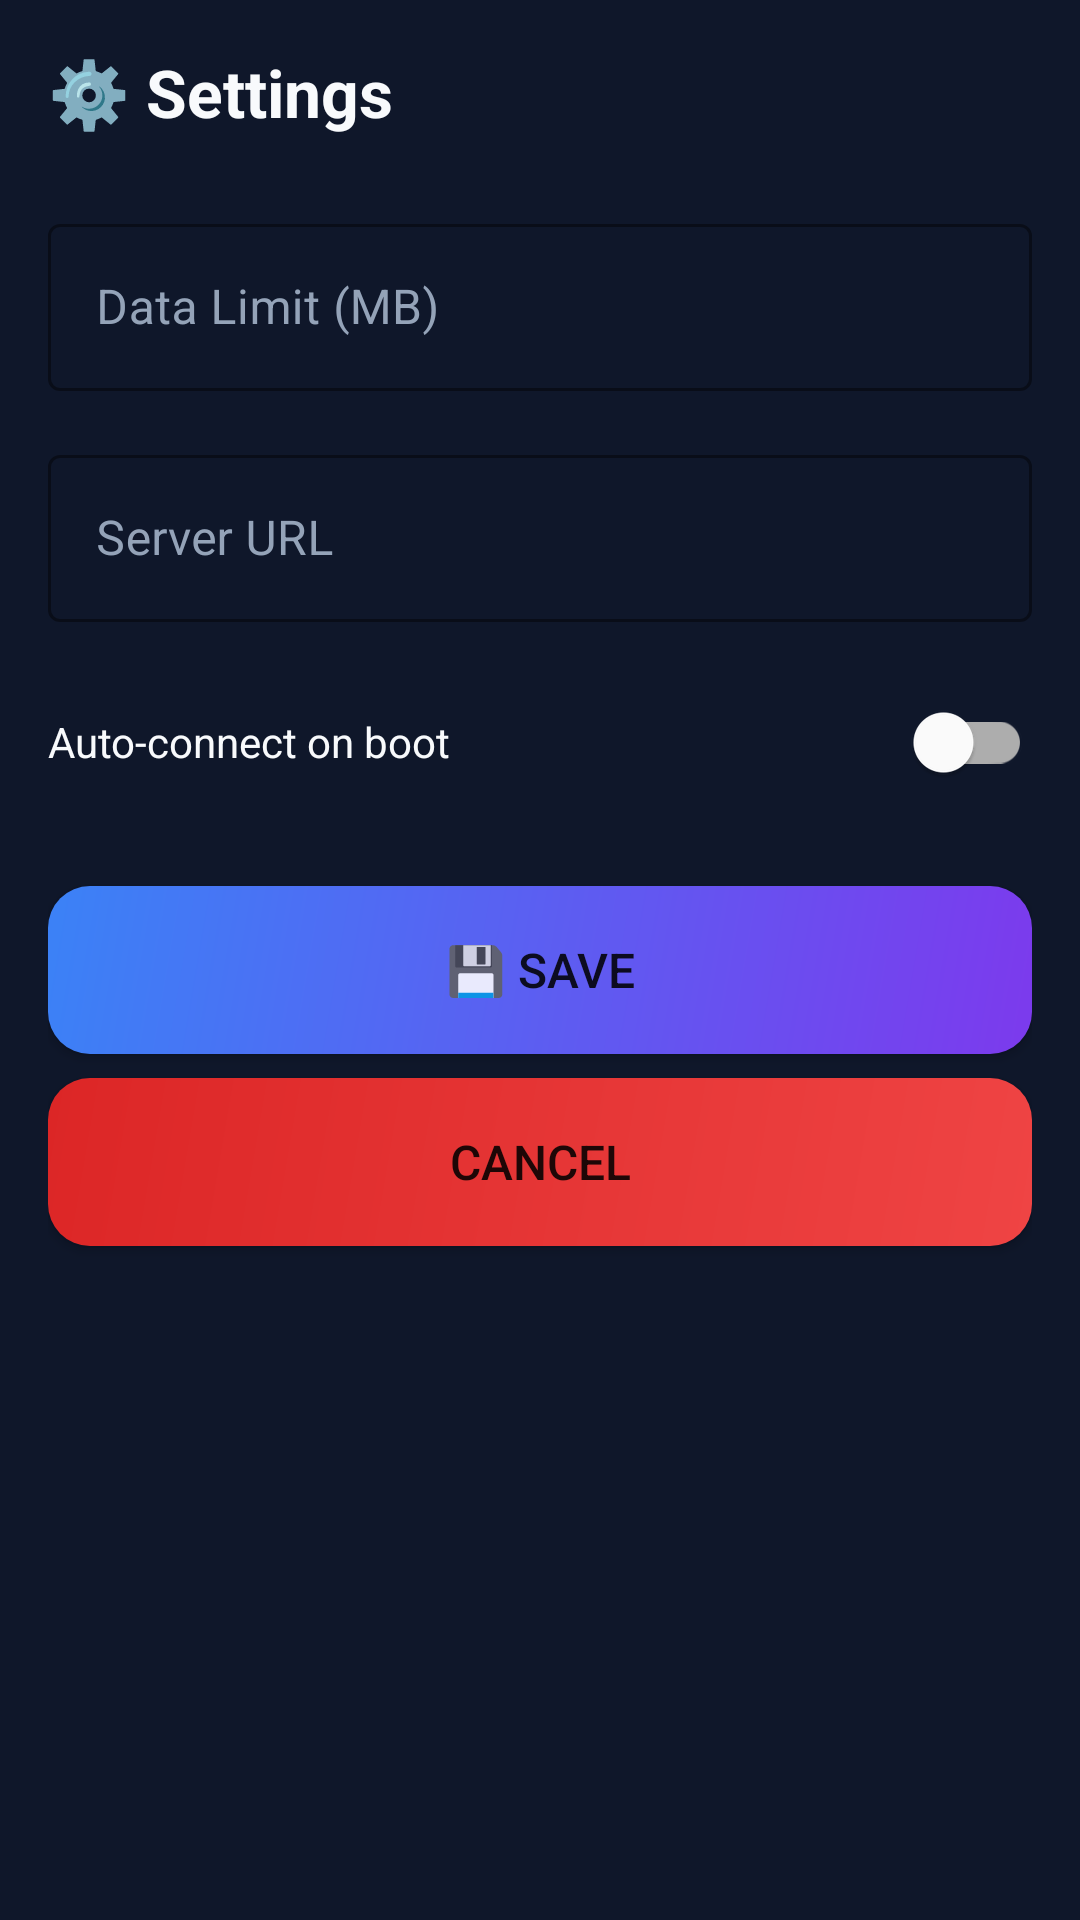

Produce the Android XML layout that renders to this screen, including the resource entries it uses.
<!-- AndroidManifest.xml: application theme Theme.DataShare -->
<!-- res/layout/activity_settings.xml -->
<?xml version="1.0" encoding="utf-8"?>
<LinearLayout xmlns:android="http://schemas.android.com/apk/res/android"
    android:layout_width="match_parent"
    android:layout_height="match_parent"
    android:orientation="vertical"
    android:background="@color/bg_primary"
    android:padding="16dp">

    <TextView
        android:layout_width="wrap_content"
        android:layout_height="wrap_content"
        android:text="⚙️ Settings"
        android:textSize="22sp"
        android:textStyle="bold"
        android:textColor="@color/text_primary"
        android:layout_marginBottom="24dp" />

    <com.google.android.material.textfield.TextInputLayout
        android:layout_width="match_parent"
        android:layout_height="wrap_content"
        android:layout_marginBottom="16dp"
        style="@style/TextInputStyle">
        <com.google.android.material.textfield.TextInputEditText
            android:id="@+id/etDataLimit"
            android:layout_width="match_parent"
            android:layout_height="wrap_content"
            android:hint="Data Limit (MB)"
            android:inputType="number" />
    </com.google.android.material.textfield.TextInputLayout>

    <com.google.android.material.textfield.TextInputLayout
        android:layout_width="match_parent"
        android:layout_height="wrap_content"
        android:layout_marginBottom="16dp"
        style="@style/TextInputStyle">
        <com.google.android.material.textfield.TextInputEditText
            android:id="@+id/etServerUrl"
            android:layout_width="match_parent"
            android:layout_height="wrap_content"
            android:hint="Server URL"
            android:inputType="textUri" />
    </com.google.android.material.textfield.TextInputLayout>

    <com.google.android.material.switchmaterial.SwitchMaterial
        android:id="@+id/switchAutoConnect"
        android:layout_width="match_parent"
        android:layout_height="wrap_content"
        android:text="Auto-connect on boot"
        android:textColor="@color/text_primary"
        android:layout_marginBottom="24dp" />

    <Button
        android:id="@+id/btnSave"
        android:layout_width="match_parent"
        android:layout_height="56dp"
        android:text="💾 Save"
        android:textSize="16sp"
        android:background="@drawable/btn_gradient_primary" />

    <Button
        android:id="@+id/btnCancel"
        android:layout_width="match_parent"
        android:layout_height="56dp"
        android:text="Cancel"
        android:textSize="16sp"
        android:layout_marginTop="8dp"
        android:background="@drawable/btn_gradient_disconnect" />

</LinearLayout>
<!-- resources referenced by this layout -->
<resources>
  <color name="bg_primary">#0F172A</color>
  <color name="text_primary">#F8FAFC</color>
  <!-- drawable btn_gradient_disconnect (drawable) -->
  <?xml version="1.0" encoding="utf-8"?>
  <shape xmlns:android="http://schemas.android.com/apk/res/android">
      <gradient android:angle="135" android:startColor="#EF4444" android:endColor="#DC2626" android:type="linear" />
      <corners android:radius="14dp" />
  </shape>
  <!-- drawable btn_gradient_primary (drawable) -->
  <?xml version="1.0" encoding="utf-8"?>
  <shape xmlns:android="http://schemas.android.com/apk/res/android">
      <gradient
          android:angle="135"
          android:startColor="#7C3AED"
          android:endColor="#3B82F6"
          android:type="linear" />
      <corners android:radius="14dp" />
  </shape>
  <style name="TextInputStyle" parent="Widget.MaterialComponents.TextInputLayout.OutlinedBox">
          <item name="boxStrokeColor">@color/primary</item>
          <item name="hintTextColor">@color/text_secondary</item>
          <item name="android:textColorHint">@color/text_secondary</item>
      </style>
  <style name="Theme.DataShare" parent="Theme.MaterialComponents.DayNight.NoActionBar">
          <item name="colorPrimary">@color/primary</item>
          <item name="colorPrimaryDark">@color/primary_dark</item>
          <item name="colorAccent">@color/secondary</item>
          <item name="android:statusBarColor">@color/bg_primary</item>
          <item name="android:navigationBarColor">@color/bg_primary</item>
          <item name="android:windowBackground">@color/bg_primary</item>
      </style>
  <color name="primary">#7C3AED</color>
  <color name="text_secondary">#94A3B8</color>
  <color name="primary_dark">#4C1D95</color>
  <color name="secondary">#3B82F6</color>
</resources>
